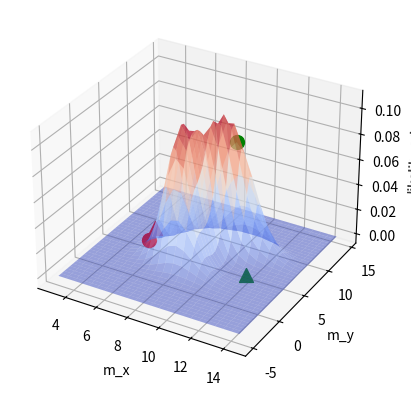

Source code (Python):
import numpy as np
import matplotlib.pyplot as plt
from scipy.stats import norm
from mpl_toolkits.mplot3d import Axes3D
from matplotlib import cm

def gaussian_noise(sigma):
    return (1/(np.sqrt(2*np.pi)*sigma))*np.exp((-(z-zexp)**2)/(2*sigma))

def distance(p1, p2):
    return np.sqrt((p2[1]-p1[1])**2 + (p2[0]-p1[0])**2)

def likelihood(m):
    x0 = np.array([12,4])
    x1 = np.array([5,7])

    d0 = 3.9
    d1 = 4.5
    var0 = 1
    var1 = 1.5

    d0_ = distance(m, x0)
    d1_ = distance(m, x1)

    pdf0 = norm.pdf(d0, d0_, var0)
    pdf1 = norm.pdf(d1, d1_, var1)

    return pdf0*pdf1


if __name__ == "__main__":
    m0 = np.array([10,8])
    m1 = np.array([6,3])
    x0 = np.array([12,4])
    x1 = np.array([5,7])
    
    x = np.arange(3.0,15.0,0.5)
    y = np.arange(-5.0,15.0,0.5)
    X,Y = np.meshgrid(x,y)

    z = np.array([likelihood(np.array([x,y])) for x,y in zip(X.flatten(), Y.flatten())])
    Z = z.reshape(X.shape)

    fig = plt.figure()
    ax = fig.add_subplot(111, projection="3d")
    ax.plot_surface(X,Y,Z,rstride=1,cstride=1,cmap=cm.coolwarm,alpha=0.5)

    ax.scatter(m0[0],m0[1],likelihood(m0),c="g",marker="o",s=100)
    ax.scatter(m1[0],m1[1],likelihood(m1),c="r",marker="o",s=100)
    ax.scatter(x0[0],x0[1],likelihood(x0),c="g",marker="^",s=100)
    ax.scatter(x1[0],x1[1],likelihood(x1),c="r",marker="^",s=100)
    ax.set_xlabel("m_x")
    ax.set_ylabel("m_y")
    ax.set_zlabel("likelihood")
    plt.show()